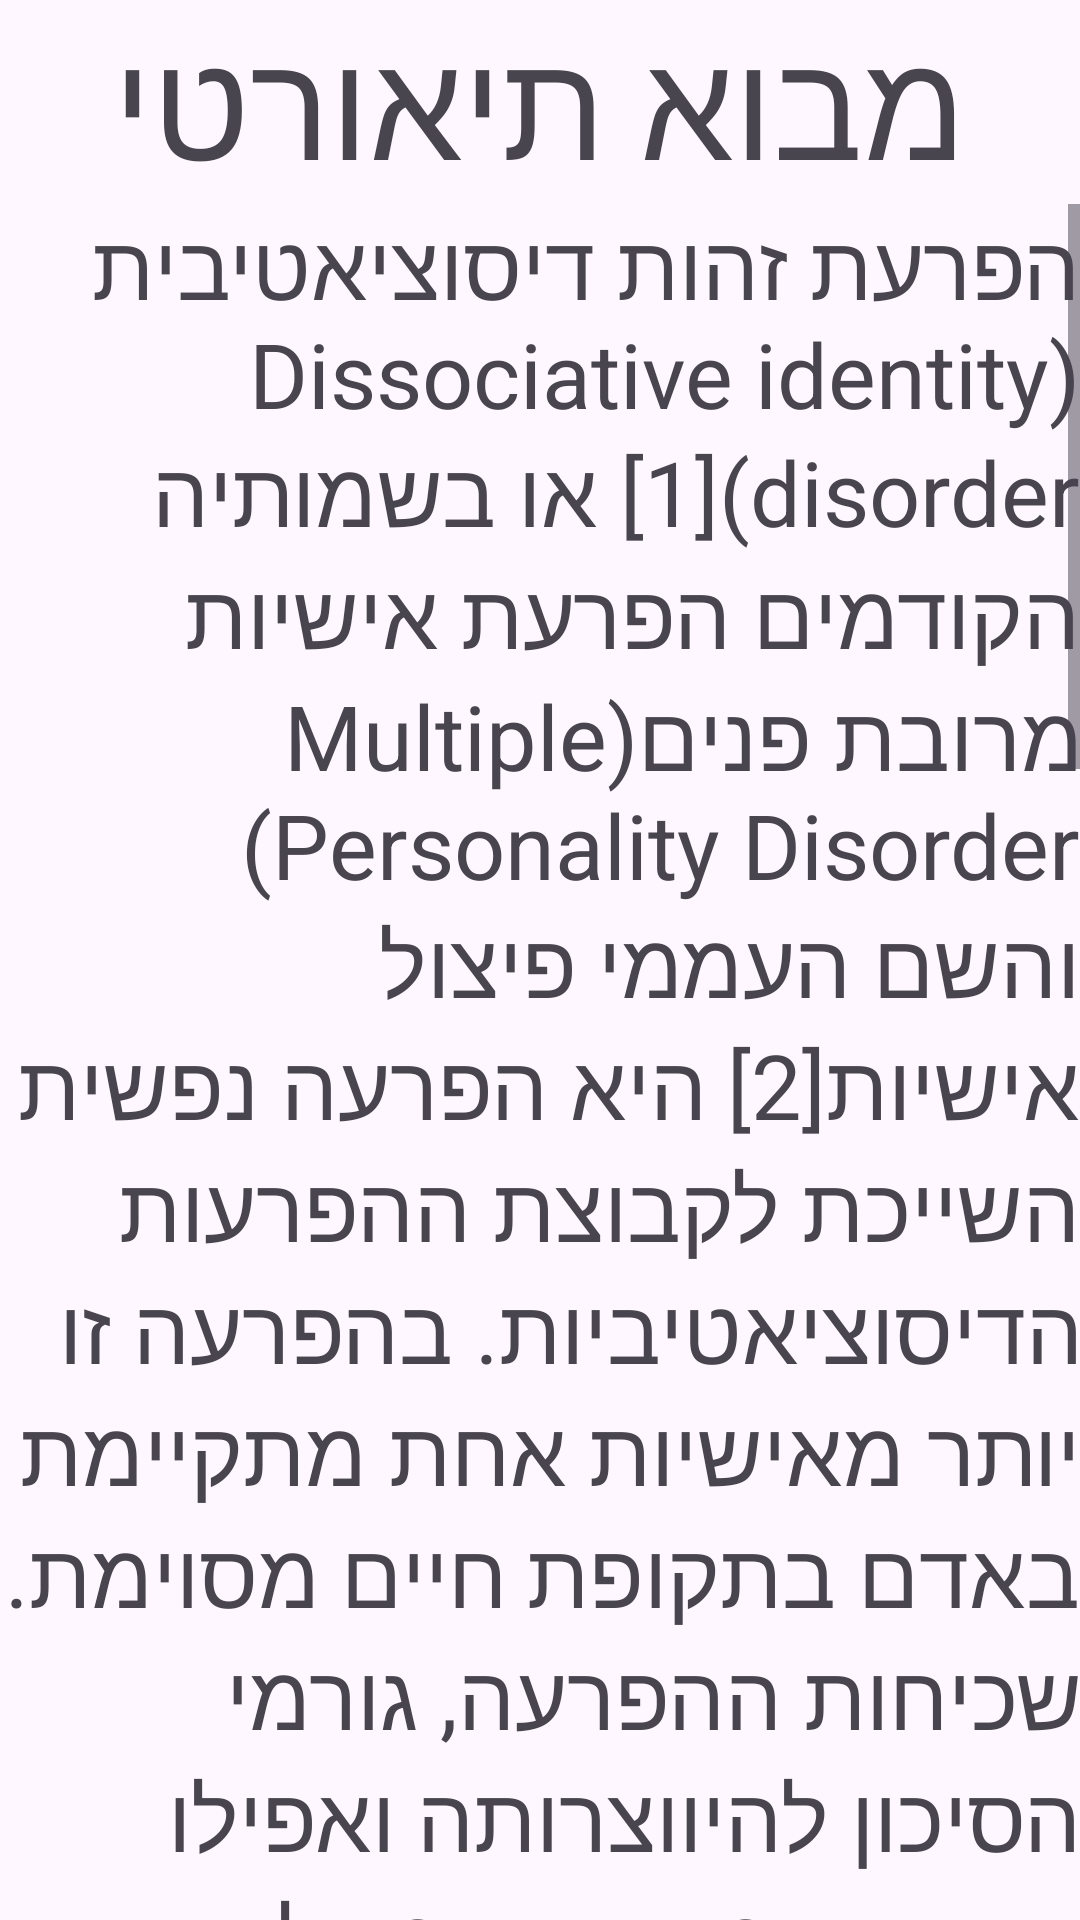

Write the Android layout XML for this screen, with the resource values it uses.
<!-- AndroidManifest.xml: application theme Theme.MyAlpha -->
<!-- res/layout/activity_info_page.xml -->
<?xml version="1.0" encoding="utf-8"?>
<LinearLayout xmlns:android="http://schemas.android.com/apk/res/android"
    xmlns:app="http://schemas.android.com/apk/res-auto"
    xmlns:tools="http://schemas.android.com/tools"
    android:layout_width="match_parent"
    android:layout_height="match_parent"
    android:background="@drawable/greenbd"
    android:orientation="vertical"
    tools:context=".InfoPage">

    <TextView
        android:id="@+id/textView2"
        android:layout_width="wrap_content"
        android:layout_height="wrap_content"
        android:layout_gravity="center"

        android:text="מבוא תיאורטי"
        android:textSize="50sp" />

    <ScrollView
        android:layout_width="match_parent"
        android:layout_height="match_parent">

        <TextView
            android:id="@+id/textView3"
            android:layout_width="match_parent"
            android:layout_height="wrap_content"
            android:text="@string/info"
            android:textSize="30sp" />

    </ScrollView>

</LinearLayout>
<!-- resources referenced by this layout -->
<resources>
  <string name="info">הפרעת זהות דיסוציאטיבית (Dissociative identity disorder)[1] או בשמותיה הקודמים "הפרעת אישיות מרובת פנים" (Multiple Personality Disorder) והשם העממי "פיצול אישיות"[2] היא הפרעה נפשית השייכת לקבוצת ההפרעות הדיסוציאטיביות. בהפרעה זו יותר מאישיות אחת מתקיימת באדם בתקופת חיים מסוימת. שכיחות ההפרעה, גורמי הסיכון להיווצרותה ואפילו תוקפה נמצאים במחלוקת זה שנים רבות[3] במדריך ההפרעות הפסיכאטריות של ארגון הבריאות העולמי (ICD 10), מכונה הפרעה זו "הפרעה של ריבוי אישיויות". הפרעה זו נחשבת מבחינות רבות להפרעה הדיסוציאטיבית החמורה ביותר.[4]
  
  ישנם חוקרים שטוענים שהתופעה שכיחה מאוד, ולעומתם כאלה הטוענים שהפרעת הזהות אינה קיימת למעשה ואבחנתה היא חסרת תוקף רפואי. אחרים מכירים בתופעה אך מתייחסים אליה כנדירה, ומסבירים אותה כבעיה יאטרוגנית, תופעת לוואי קיצונית של טיפול לא נכון בבעיות נפשיות אחרות, המחמירה אותן. הניגוד בין שתי עמדות אלה מתאפיין בעימות סוער. האבחנה נפוצה בעיקר בארצות הברית, ויש הטוענים שהיא תופעה הקשורה לתרבות ולשיטת הטיפול האמריקאית.[5][6]
  
  אין קשר בין הפרעה זו לבין סכיזופרניה (שסעת).
  </string>
  <style name="Theme.MyAlpha" parent="Base.Theme.MyAlpha" />
  <style name="Base.Theme.MyAlpha" parent="Theme.Material3.DayNight.NoActionBar">
          
          
      </style>
</resources>
